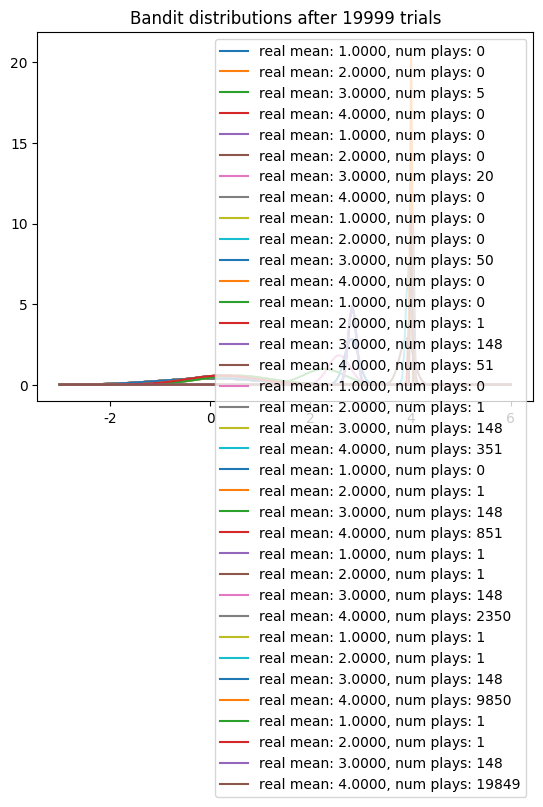
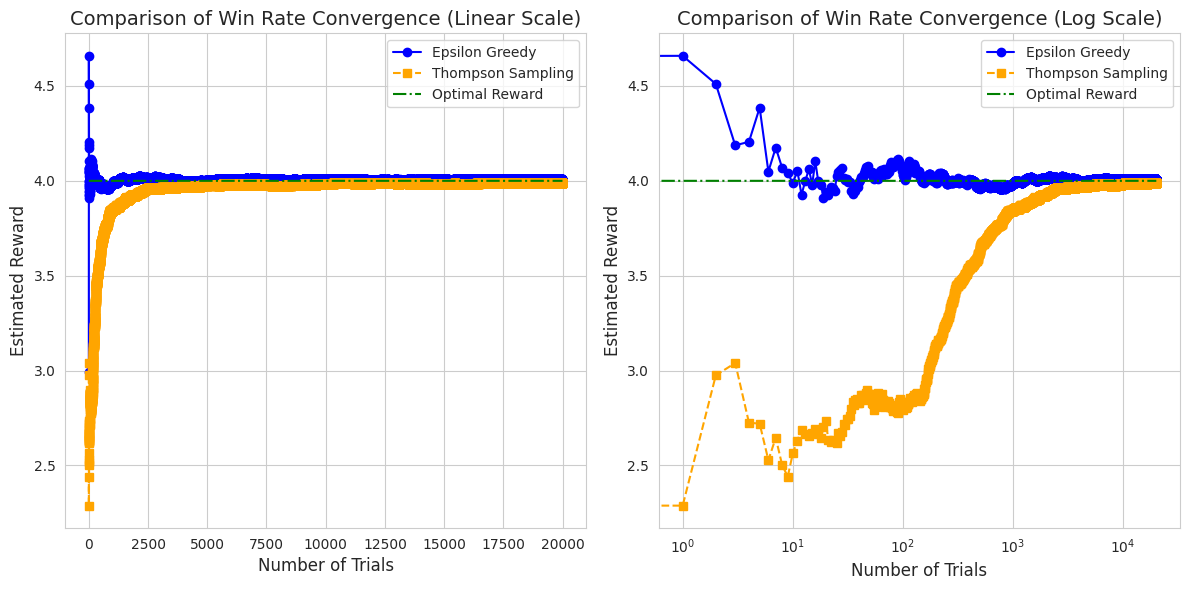

Reproduce these figures in Python, in order.
from abc import ABC, abstractmethod
import numpy as np
import pandas as pd
import matplotlib.pyplot as plt
import seaborn as sns
from scipy.stats import norm

class Bandit(ABC):
    def __init__(self, p):
        """
        Initialize a bandit with a given win rate.

        Parameters:
        p (float): The true win rate of the bandit.
        """
        self.p = p
        self.p_estimate = 0
        self.N = 0
        self.r_estimate = 0

    def __repr__(self):
        """
        Represent the bandit object as a string.
        """
        return f'Bandit with a Win Rate of {self.p}'

    @abstractmethod
    def pull(self):
        """
        Simulate pulling the bandit arm and return the reward.
        """
        pass

    @abstractmethod
    def update(self, x):
        """
        Update the bandit's estimate based on the observed reward.

        Parameters:
        x (float): The observed reward from pulling the bandit arm.
        """
        pass

    @abstractmethod
    def experiment(self):
        """
        Run the bandit algorithm and return results.
        """
        pass

    def report(self, N, results, algorithm="Epsilon Greedy"):
        """
        Generate a report of the bandit experiment results.

        Parameters:
        N (int): Number of trials in the experiment.
        results (tuple): Tuple containing experiment results.
        algorithm (str): Name of the algorithm used in the experiment.
        """
        if algorithm == 'EpsilonGreedy':
            cumulative_reward_average, cumulative_reward, cumulative_regret, bandits, chosen_bandit, reward, count_suboptimal = results
        else:
            cumulative_reward_average, cumulative_reward, cumulative_regret, bandits, chosen_bandit, reward = results

        # Write results to CSV files
        data_df = pd.DataFrame({
            'Bandit': [b for b in chosen_bandit],
            'Reward': [r for r in reward],
            'Algorithm': algorithm
        })
        data_df.to_csv(f'{algorithm}.csv', index=False)

        data_df1 = pd.DataFrame({
            'Bandit': [b for b in bandits],
            'Reward': [p.p_estimate for p in bandits],
            'Algorithm': algorithm
        })
        data_df1.to_csv(f'{algorithm}_Final.csv', index=False)

        # Print bandit statistics
        for b in range(len(bandits)):
            print(f'Bandit with True Win Rate {bandits[b].p} - Pulled {bandits[b].N} times - Estimated average reward - {round(bandits[b].p_estimate, 4)} - Estimated average regret - {round(bandits[b].r_estimate, 4)}')
            print("--------------------------------------------------")

        # Print cumulative reward and regret
        print(f"Cumulative Reward: {sum(reward)}\n")
        print(f"Cumulative Regret: {cumulative_regret[-1]}\n")
        if algorithm == 'EpsilonGreedy':
            print(f"Percent suboptimal: {round((float(count_suboptimal) / N), 4)}")

class Visualization:
    def plot1(self, N, results, algorithm='EpsilonGreedy'):
        """
        Plot the convergence of average reward over trials for a single algorithm.

        Parameters:
        N (int): Number of trials in the experiment.
        results (tuple): Tuple containing experiment results.
        algorithm (str): Name of the algorithm used in the experiment.
        """
        cumulative_reward_average = results[0]
        bandits = results[3]

        plt.plot(cumulative_reward_average, label='Cumulative Average Reward')
        plt.plot(np.ones(N) * max([b.p for b in bandits]), label='Optimal Reward')
        plt.legend()
        plt.title(f"Win Rate Convergence for {algorithm}")
        plt.xlabel("Number of Trials")
        plt.ylabel("Estimated Reward")
        plt.show()

    def plot2(self, results_eg, results_ts):
        """
        Plot the cumulative reward and regret comparison between two algorithms.

        Parameters:
        results_eg (tuple): Tuple containing experiment results for Epsilon Greedy.
        results_ts (tuple): Tuple containing experiment results for Thompson Sampling.
        """
        cumulative_rewards_eps = results_eg[1]
        cumulative_rewards_th = results_ts[1]
        cumulative_regret_eps = results_eg[2]
        cumulative_regret_th = results_ts[2]

        # Plot cumulative rewards comparison
        plt.plot(cumulative_rewards_eps, label='Epsilon-Greedy')
        plt.plot(cumulative_rewards_th, label='Thompson Sampling')
        plt.legend()
        plt.title("Cumulative Reward Comparison")
        plt.xlabel("Number of Trials")
        plt.ylabel("Cumulative Reward")
        plt.show()

        # Plot cumulative regret comparison
        plt.plot(cumulative_regret_eps, label='Epsilon-Greedy')
        plt.plot(cumulative_regret_th, label='Thompson Sampling')
        plt.legend()
        plt.title("Cumulative Regret Comparison")
        plt.xlabel("Number of Trials")
        plt.ylabel("Cumulative Regret")
        plt.show()

class EpsilonGreedy(Bandit):
    def __init__(self, p):
        super().__init__(p)

    def pull(self):
        """
        Simulate pulling the bandit arm and return the reward.
        """
        return np.random.randn() + self.p

    def update(self, x):
        """
        Update the bandit's estimate based on the observed reward.

        Parameters:
        x (float): The observed reward from pulling the bandit arm.
        """
        self.N += 1.
        self.p_estimate = (1 - 1.0/self.N) * self.p_estimate + 1.0/ self.N * x
        self.r_estimate = self.p - self.p_estimate

    def experiment(self, BANDIT_REWARDS, N, t=1):
        """
        Run the Epsilon Greedy experiment.

        Parameters:
        BANDIT_REWARDS (list): List of true win rates for bandits.
        N (int): Number of trials in the experiment.
        t (int): Time step in the experiment.

        Returns:
        tuple: Tuple containing experiment results.
        """
        # Initialize bandits and other variables
        bandits = [EpsilonGreedy(p) for p in BANDIT_REWARDS]
        means = np.array(BANDIT_REWARDS)
        true_best = np.argmax(means)
        count_suboptimal = 0
        EPS = 1/t
        reward = np.empty(N)
        chosen_bandit = np.empty(N)

        for i in range(N):
            p = np.random.random()

            if p < EPS:
                j = np.random.choice(len(bandits))
            else:
                j = np.argmax([b.p_estimate for b in bandits])

            x = bandits[j].pull()
            bandits[j].update(x)

            if j != true_best:
                count_suboptimal += 1

            reward[i] = x
            chosen_bandit[i] = j

            t += 1
            EPS = 1/t

        cumulative_reward_average = np.cumsum(reward) / (np.arange(N) + 1)
        cumulative_reward = np.cumsum(reward)

        cumulative_regret = np.empty(N)
        for i in range(len(reward)):
            cumulative_regret[i] = N*max(means) - cumulative_reward[i]

        return cumulative_reward_average, cumulative_reward,  cumulative_regret, bandits, chosen_bandit, reward, count_suboptimal

class ThompsonSampling(Bandit):
    def __init__(self, p):
        super().__init__(p)
        self.lambda_ = 1
        self.tau = 1

    def pull(self):
        """
        Simulate pulling the bandit arm and return the reward.
        """
        return np.random.randn() / np.sqrt(self.tau) + self.p

    def sample(self):
        """
        Sample from the bandit's posterior distribution.
        """
        return np.random.randn() / np.sqrt(self.lambda_) + self.p_estimate

    def update(self, x):
        """
        Update the bandit's estimate based on the observed reward.

        Parameters:
        x (float): The observed reward from pulling the bandit arm.
        """
        self.p_estimate = (self.tau * x + self.lambda_ * self.p_estimate) / (self.tau + self.lambda_)
        self.lambda_ += self.tau
        self.N += 1
        self.r_estimate = self.p - self.p_estimate

    def plot(self, bandits, trial):
        """
        Plot the bandit distributions after a certain number of trials.

        Parameters:
        bandits (list): List of bandit objects.
        trial (int): Current trial number.
        """
        x = np.linspace(-3, 6, 200)
        for b in bandits:
            y = norm.pdf(x, b.p_estimate, np.sqrt(1. / b.lambda_))
            plt.plot(x, y, label=f"real mean: {b.p:.4f}, num plays: {b.N}")
            plt.title("Bandit distributions after {} trials".format(trial))
        plt.legend()
        plt.show()

    def experiment(self, BANDIT_REWARDS, N):
        """
        Run the Thompson Sampling experiment.

        Parameters:
        BANDIT_REWARDS (list): List of true win rates for bandits.
        N (int): Number of trials in the experiment.

        Returns:
        tuple: Tuple containing experiment results.
        """
        bandits = [ThompsonSampling(m) for m in BANDIT_REWARDS]

        sample_points = [5, 20, 50, 200, 500, 1000, 2500, 10000, 19999]
        reward = np.empty(N)
        chosen_bandit = np.empty(N)

        for i in range(N):
            j = np.argmax([b.sample() for b in bandits])

            if i in sample_points:
                self.plot(bandits, i)

            x = bandits[j].pull()
            bandits[j].update(x)

            reward[i] = x
            chosen_bandit[i] = j

        cumulative_reward_average = np.cumsum(reward) / (np.arange(N) + 1)
        cumulative_reward = np.cumsum(reward)

        cumulative_regret = np.empty(N)

        for i in range(len(reward)):
            cumulative_regret[i] = N*max([b.p for b in bandits]) - cumulative_reward[i]

        return cumulative_reward_average, cumulative_reward,  cumulative_regret, bandits, chosen_bandit, reward

def comparison(N, results_eg, results_ts):
    """
    Compare the performance of Epsilon Greedy and Thompson Sampling algorithms.

    Parameters:
    N (int): Number of trials in the experiment.
    results_eg (tuple): Tuple containing experiment results for Epsilon Greedy.
    results_ts (tuple): Tuple containing experiment results for Thompson Sampling.
    """
    cumulative_reward_eg = results_eg[0]
    cumulative_reward_ts = results_ts[0]
    bandits_eg = results_eg[3]
    reward_eg = results_eg[5]
    reward_ts = results_ts[5]
    regret_eg = results_eg[2][-1]
    regret_ts = results_ts[2][-1]

    print(f"Total Reward Epsilon Greedy: {sum(reward_eg)}")
    print(f"Total Reward Thompson Sampling: {sum(reward_ts)}")
    print(" ")
    print(f"Total Regret Epsilon Greedy: {regret_eg}")
    print(f"Total Regret Thompson Sampling: {regret_ts}")

    sns.set_style("whitegrid")
    sns.set_palette("colorblind")

    plt.figure(figsize=(12, 6))

    plt.subplot(1, 2, 1)
    plt.plot(cumulative_reward_eg, label='Epsilon Greedy', color='blue', linestyle='-', marker='o')
    plt.plot(cumulative_reward_ts, label='Thompson Sampling', color='orange', linestyle='--', marker='s')
    plt.plot(np.ones(N) * max([b.p for b in bandits_eg]), label='Optimal Reward', color='green', linestyle='-.')
    plt.legend()
    plt.title("Comparison of Win Rate Convergence (Linear Scale)", fontsize=14)
    plt.xlabel("Number of Trials", fontsize=12)
    plt.ylabel("Estimated Reward", fontsize=12)

    plt.subplot(1, 2, 2)
    plt.plot(cumulative_reward_eg, label='Epsilon Greedy', color='blue', linestyle='-', marker='o')
    plt.plot(cumulative_reward_ts, label='Thompson Sampling', color='orange', linestyle='--', marker='s')
    plt.plot(np.ones(N) * max([b.p for b in bandits_eg]), label='Optimal Reward', color='green', linestyle='-.')
    plt.legend()
    plt.title("Comparison of Win Rate Convergence (Log Scale)", fontsize=14)
    plt.xlabel("Number of Trials", fontsize=12)
    plt.ylabel("Estimated Reward", fontsize=12)
    plt.xscale("log")

    plt.tight_layout()
    plt.show()

# Example usage:
BANDIT_REWARDS = [1, 2, 3, 4]
N = 20000

eg = EpsilonGreedy(0.1)
ts = ThompsonSampling(0.1)
results_eg = eg.experiment(BANDIT_REWARDS, N)
results_ts = ts.experiment(BANDIT_REWARDS, N)

comparison(N, results_eg, results_ts)
